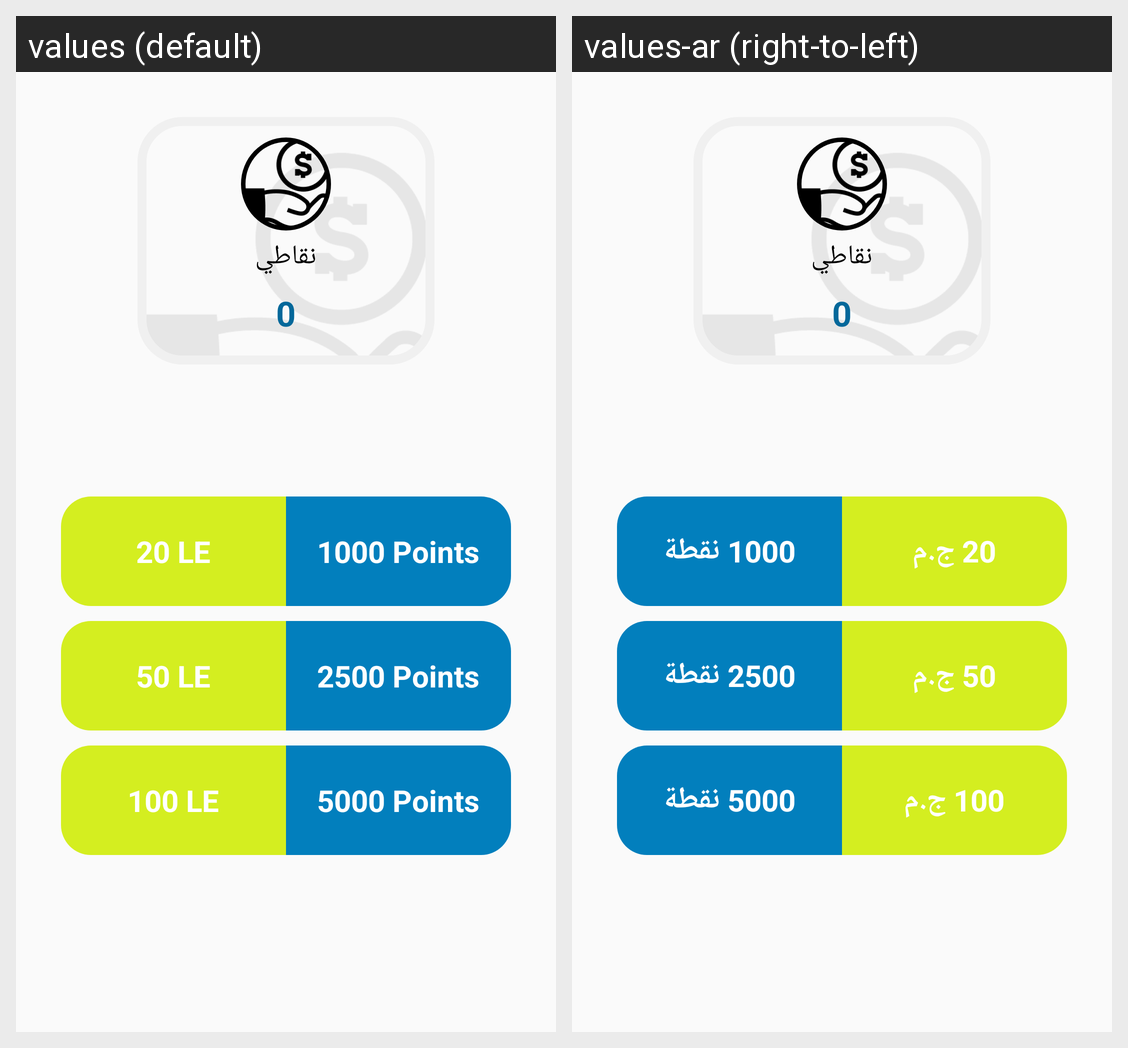

Strings drawn on this Android screen and how each of the app's shown locales translates them:
Android screen res/layout/points_tab.xml rendered under 2 locales, left to right: values (default), values-ar (right-to-left). Device: Nexus 5 (rendered at 1080×1920; each locale shown at half size, 540×960, under a caption strip naming it); theme AppTheme.
Strings drawn on this screen, with the default value and each locale's value (text and hints the layout hard-codes, and strings that could not be matched under every locale, appear in the picture but are not listed):

_20_le
  values: 20 LE
  values-ar: 20 ج.م

_1000_points
  values: 1000 Points
  values-ar: 1000 نقطة

_50_le
  values: 50 LE
  values-ar: 50 ج.م

_2500_points
  values: 2500 Points
  values-ar: 2500 نقطة

_100_le
  values: 100 LE
  values-ar: 100 ج.م

_5000_points
  values: 5000 Points
  values-ar: 5000 نقطة
